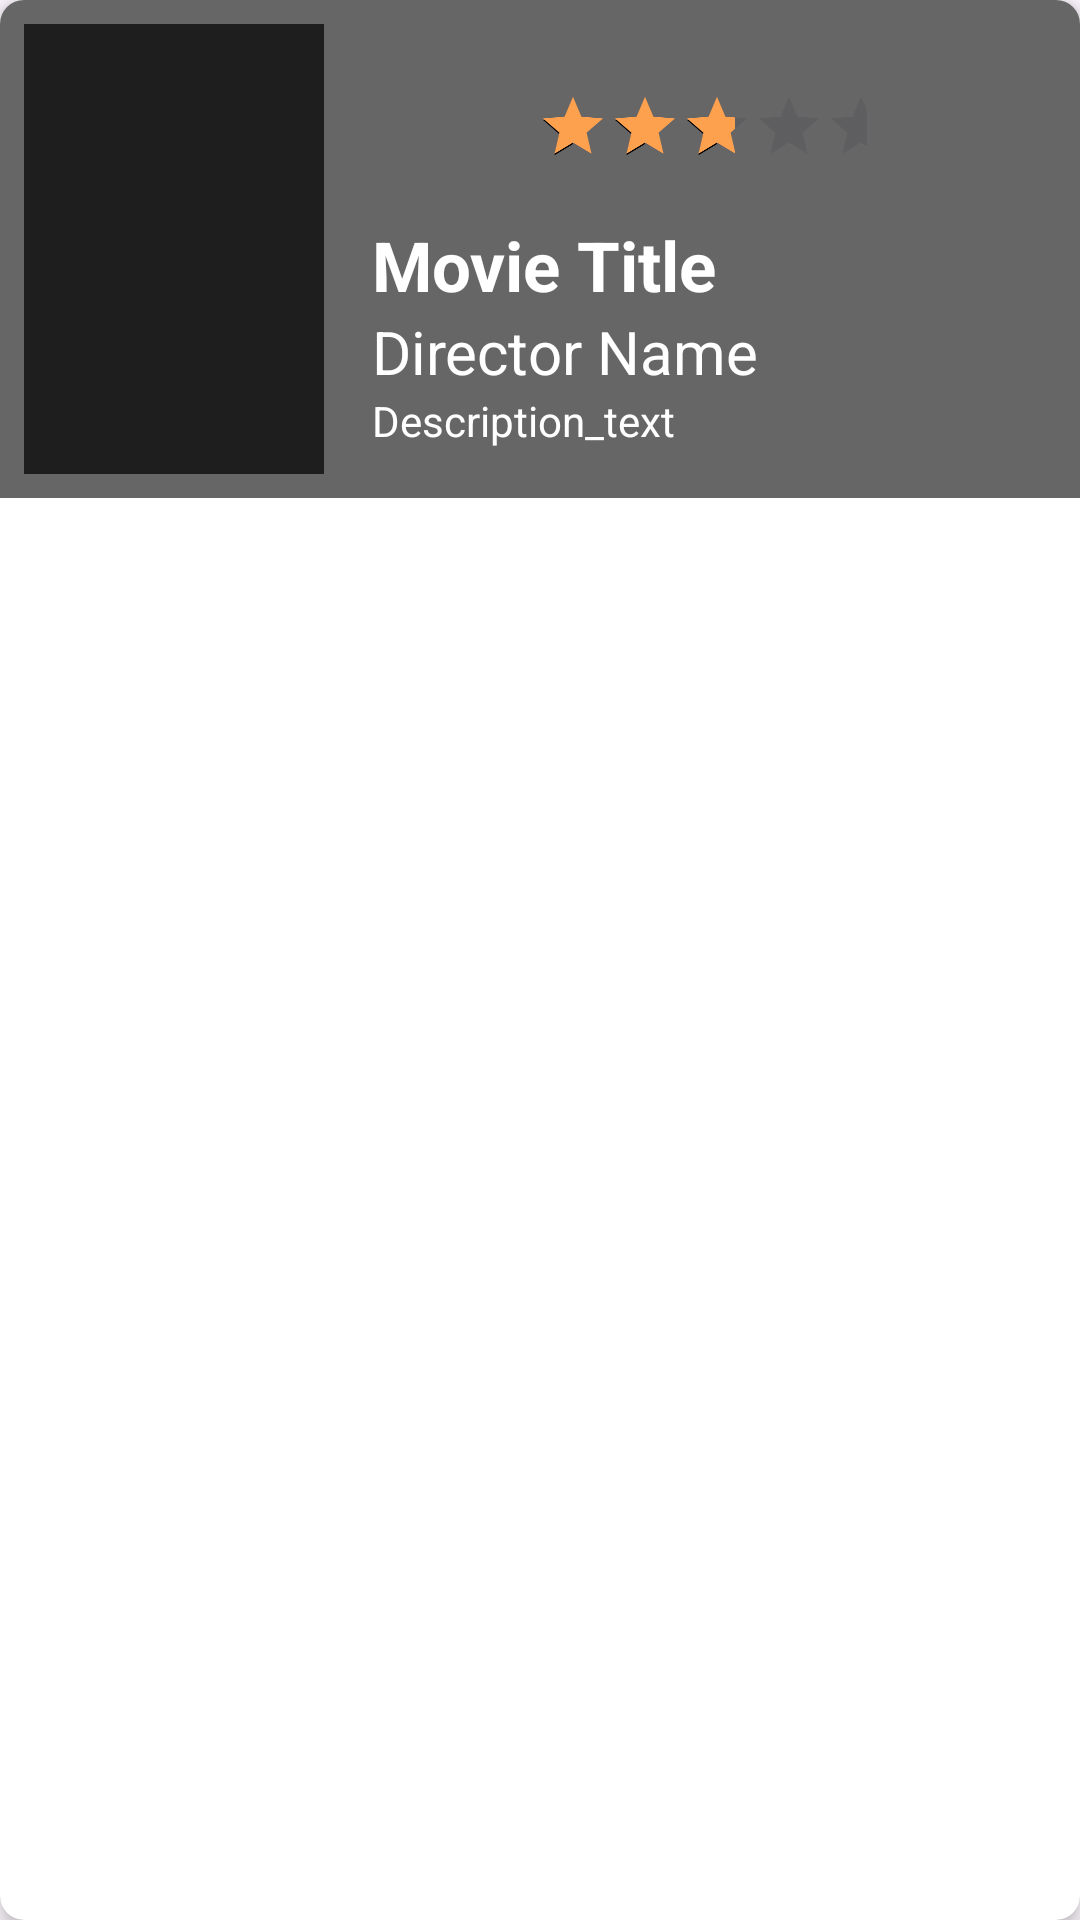

Produce the Android XML layout that renders to this screen, including the resource entries it uses.
<!-- AndroidManifest.xml: application theme Theme.MoviePosterAppForAndroid -->
<!-- res/layout/poster_item.xml -->
<androidx.cardview.widget.CardView
    xmlns:android="http://schemas.android.com/apk/res/android"
    xmlns:app="http://schemas.android.com/apk/res-auto"
    android:id="@+id/cardView"
    android:layout_width="match_parent"
    android:layout_height="wrap_content"
    android:layout_margin="8dp"
    app:cardCornerRadius="8dp"
    app:cardElevation="4dp">

    <RelativeLayout
        android:id="@+id/moviePoster"
        android:layout_width="match_parent"
        android:layout_height="wrap_content"
        android:padding="8dp"
        android:background="@color/colorMediumGray">

        
        <ImageView
            android:id="@+id/movieImage"
            android:layout_width="100dp"
            android:layout_height="150dp"
            android:src="@drawable/inception"
            android:scaleType="centerCrop"
            android:background="@color/colorDarkestGray"/>

        
        <LinearLayout
            android:id="@+id/movieDetails"
            android:layout_width="wrap_content"
            android:layout_height="wrap_content"
            android:layout_toEndOf="@id/movieImage"
            android:layout_marginStart="8dp"
            android:orientation="vertical"
            android:padding="8dp">

            
            <RatingBar
                android:id="@+id/ratingBar"
                android:layout_width="wrap_content"
                android:layout_height="wrap_content"
                android:numStars="5"
                android:stepSize="0.5"
                android:rating="3"
                android:scaleX="0.5"
                android:scaleY="0.5"
                android:progressTint="@color/accentColor"
                android:secondaryProgressTint="@color/black"
                android:backgroundTint="@color/colorDarkestGray" />

            
            <TextView
                android:id="@+id/movieName"
                android:layout_width="wrap_content"
                android:layout_height="wrap_content"
                android:text="Movie Title"
                android:textSize="23sp"
                android:textStyle="bold"
                android:textColor="@color/white" />

            
            <TextView
                android:id="@+id/movieAuthor"
                android:layout_width="wrap_content"
                android:layout_height="wrap_content"
                android:text="Director Name"
                android:textSize="20sp"
                android:textColor="@color/white" />

            
            <TextView
                android:id="@+id/movieDescription"
                android:layout_width="wrap_content"
                android:layout_height="wrap_content"
                android:text="Description_text"
                android:textSize="14sp"
                android:maxLines="3"
                android:ellipsize="end"
                android:textColor="@color/white" />
        </LinearLayout>

        
        <ImageView
            android:id="@+id/checkmarkOverlay"
            android:layout_width="70dp"
            android:layout_height="70dp"
            android:src="@drawable/ic_check_circle"
            android:layout_alignParentEnd="true"
            android:layout_marginEnd="8dp"
            android:visibility="gone"
            android:textColor="@color/white"
            app:tint="@color/textPositiveFeedback"
            android:contentDescription="Displays checked circle icon" />
    </RelativeLayout>
</androidx.cardview.widget.CardView>
<!-- resources referenced by this layout -->
<resources>
  <color name="accentColor">#FDA14F</color>
  <color name="black">#FF000000</color>
  <color name="colorDarkestGray">#1E1E1E</color>
  <color name="colorMediumGray">#666666</color>
  <color name="textPositiveFeedback">#00FF23</color>
  <color name="white">#FFFFFFFF</color>
  <style name="Theme.MoviePosterAppForAndroid" parent="Base.Theme.MoviePosterAppForAndroid" />
  <style name="Base.Theme.MoviePosterAppForAndroid" parent="Theme.Material3.DayNight.NoActionBar">
          
          
      </style>
</resources>
